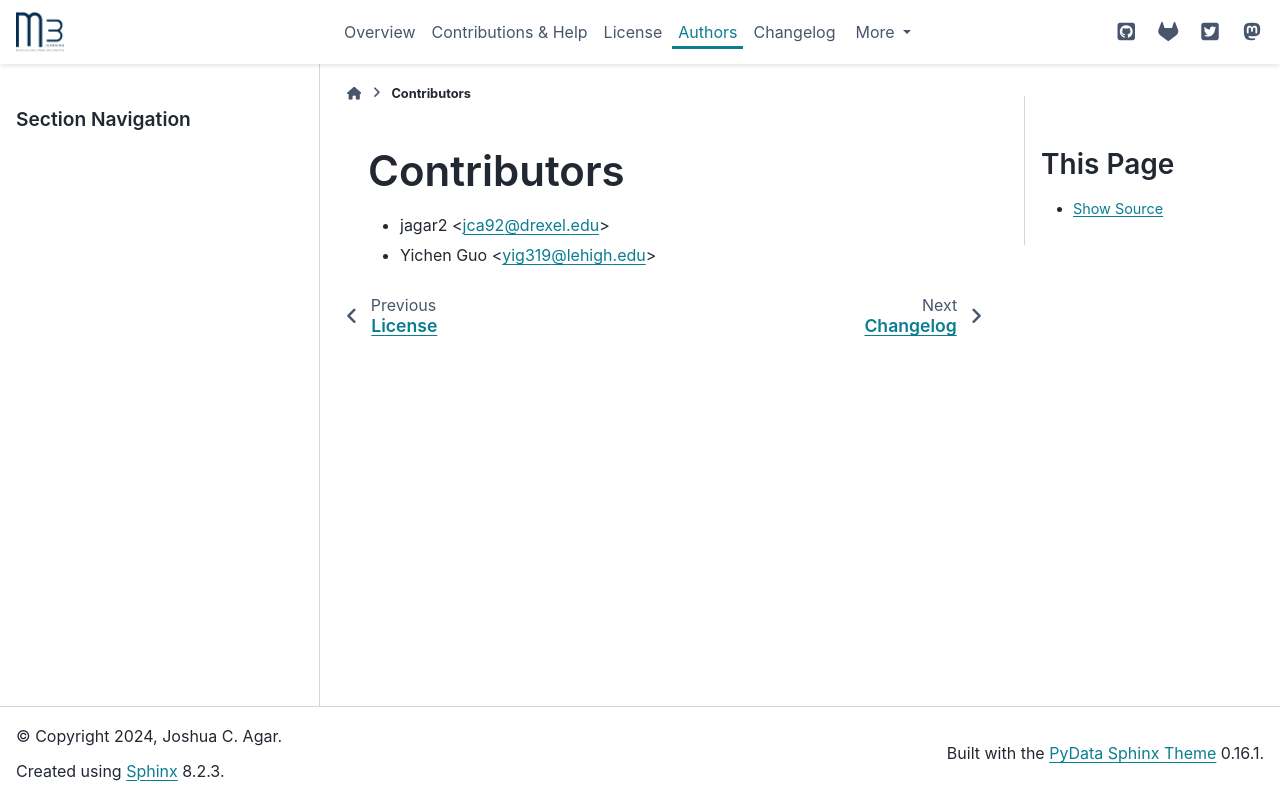

repository: m3-learning/Plume-Learn · page: authors.html · generator: sphinx

============
Contributors
============

* jagar2 <jca92@drexel.edu>
* Yichen Guo <yig319@lehigh.edu>
